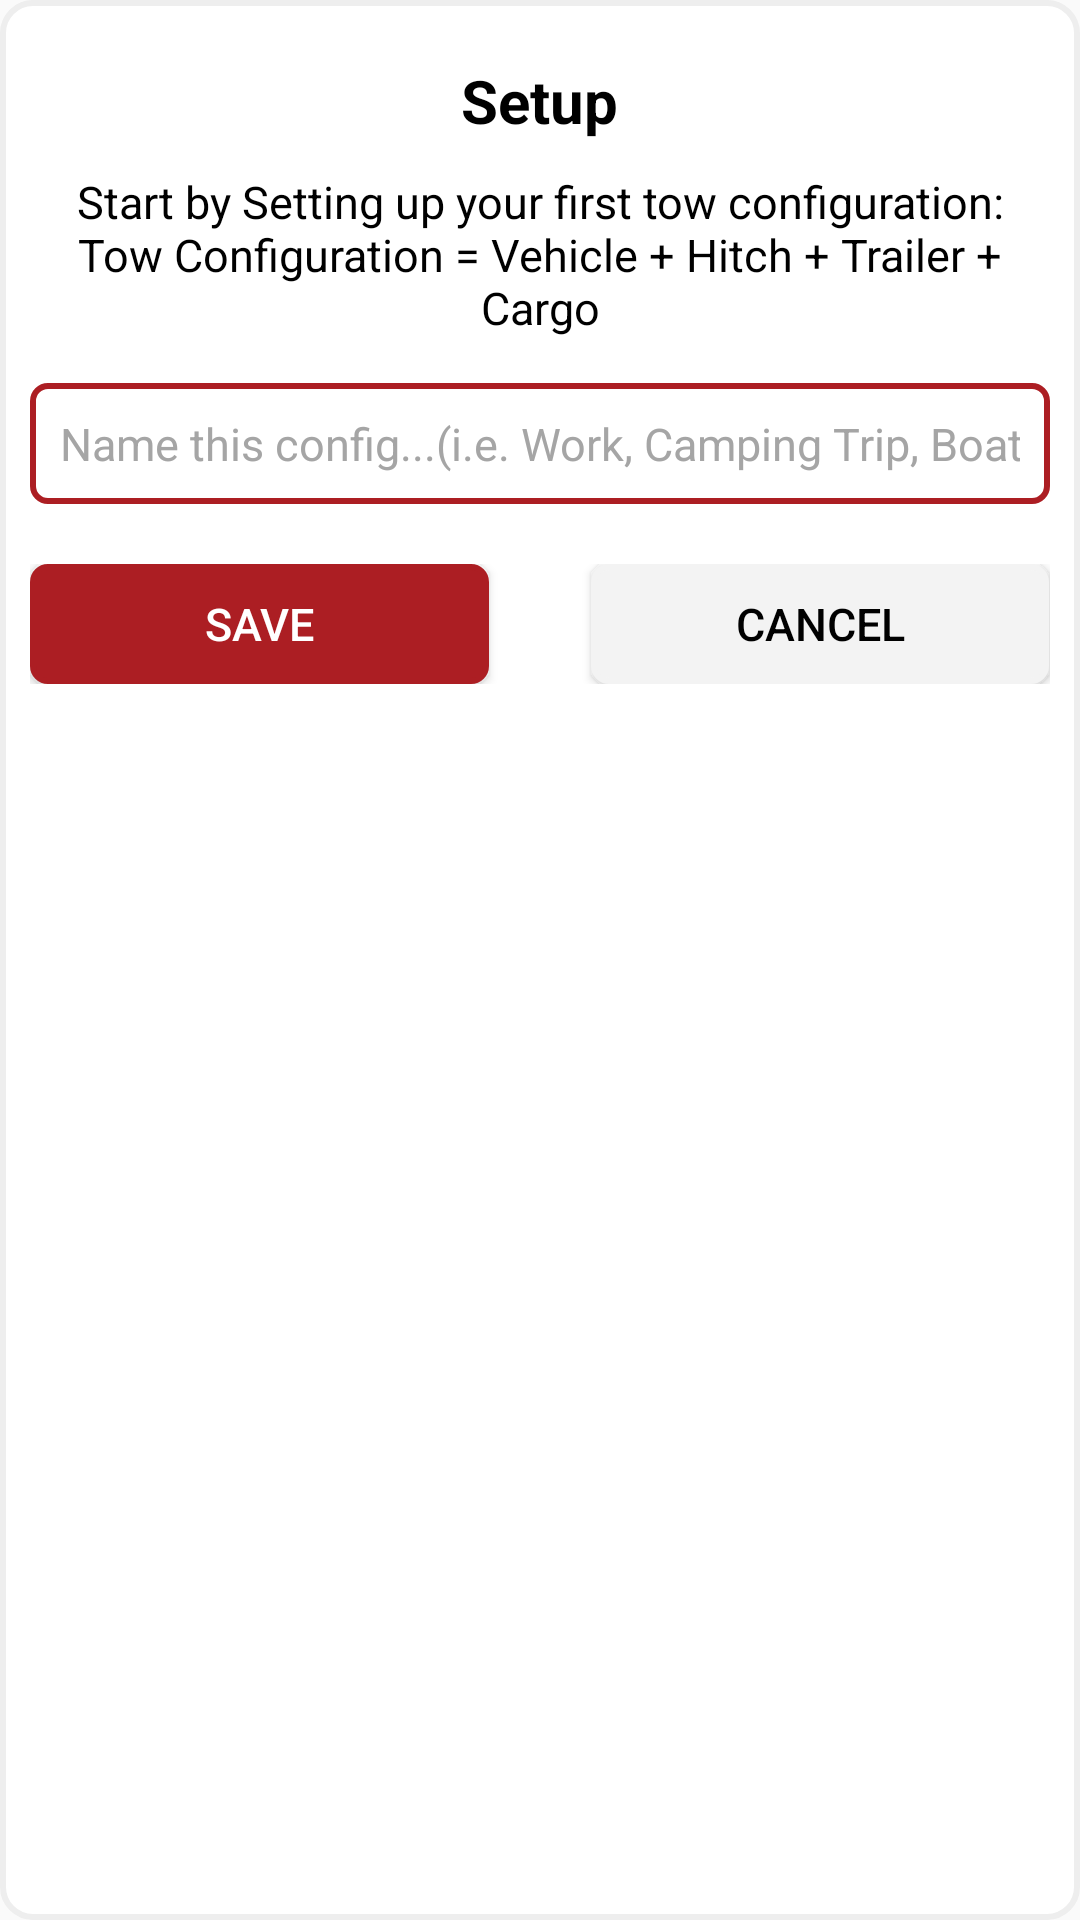

Produce the Android XML layout that renders to this screen, including the resource entries it uses.
<!-- AndroidManifest.xml: application theme AppTheme.NoActionBar -->
<!-- res/layout/fragment_modal.xml -->
<?xml version="1.0" encoding="utf-8"?>
<RelativeLayout
    xmlns:android="http://schemas.android.com/apk/res/android"
    android:layout_width="wrap_content"
    android:layout_height="wrap_content"
    android:background="@drawable/round_white_box"
    android:padding="10dp">

    <TextView
        android:id="@+id/text_title"
        android:layout_width="wrap_content"
        android:layout_height="wrap_content"
        android:layout_centerHorizontal="true"
        android:layout_marginTop="10dp"
        android:text="@string/text_setup"
        android:textStyle="bold"
        android:textColor="@color/colorBlack"
        android:textSize="20sp" />

    <TextView
        android:id="@+id/text_message"
        android:layout_width="match_parent"
        android:layout_height="wrap_content"
        android:layout_below="@+id/text_title"
        android:layout_centerHorizontal="true"
        android:layout_marginTop="10dp"
        android:textAlignment="center"
        android:text="@string/text_setup_note"
        android:textColor="@color/colorBlack"
        android:textSize="15sp" />

    <EditText
        android:id="@+id/input_setup_name"
        android:layout_width="match_parent"
        android:layout_height="wrap_content"
        android:layout_below="@+id/text_message"
        android:layout_centerHorizontal="true"
        android:layout_marginTop="15dp"
        android:padding="10dp"
        android:inputType="text"
        android:hint="@string/place_holder_setup_b"
        android:textColor="@color/colorBlack"
        android:textColorHint="@color/colorGrey"
        android:textSize="15sp"
        android:background="@drawable/round_red_box"/>

    <LinearLayout
        android:id="@+id/ll_buttons"
        android:layout_width="match_parent"
        android:layout_height="40dp"
        android:layout_below="@+id/input_setup_name"
        android:layout_centerHorizontal="true"
        android:gravity="center"
        android:layout_marginTop="20dp"
        android:orientation="horizontal"
        android:weightSum="1">
        <Button
            android:id="@+id/btn_save"
            android:layout_width="0dp"
            android:layout_height="wrap_content"
            android:layout_weight="0.45"
            android:text="@string/btn_save"
            android:textColor="@color/colorWhite"
            android:textSize="15sp"
            android:background="@drawable/round_primary_box"/>
        <Space
            android:id="@+id/space_btn"
            android:layout_width="0dp"
            android:layout_height="match_parent"
            android:layout_weight="0.1"/>
        <Button
            android:id="@+id/btn_cancel"
            android:layout_width="0dp"
            android:layout_height="wrap_content"
            android:layout_weight="0.45"
            android:text="@string/btn_cancel"
            android:textColor="@color/colorBlack"
            android:textSize="15sp"
            android:background="@drawable/round_gray_box"/>
    </LinearLayout>

</RelativeLayout>
<!-- resources referenced by this layout -->
<resources>
  <color name="colorBlack">#000000</color>
  <color name="colorGrey">#A5A5A5</color>
  <color name="colorWhite">#ffffff</color>
  <!-- drawable round_gray_box (drawable) -->
  <?xml version="1.0" encoding="utf-8"?>
  <selector xmlns:android="http://schemas.android.com/apk/res/android">
      <item>
          <shape android:shape="rectangle">
              <solid android:color="@color/colorLightGrey"/>
              <corners android:radius="5dp" />
              <stroke
                  android:width="2dp"
                  android:color="@color/colorLightGrey"
                  />
          </shape>
      </item>
  </selector>
  <!-- drawable round_primary_box (drawable) -->
  <?xml version="1.0" encoding="utf-8"?>
  <selector xmlns:android="http://schemas.android.com/apk/res/android">
      <item>
          <shape android:shape="rectangle">
              <solid android:color="@color/colorPrimaryDark"/>
              <corners android:radius="5dp" />
              <stroke
                  android:width="2dp"
                  android:color="@color/colorPrimaryDark"
                  />
          </shape>
      </item>
  </selector>
  <!-- drawable round_red_box (drawable) -->
  <?xml version="1.0" encoding="utf-8"?>
  <selector xmlns:android="http://schemas.android.com/apk/res/android">
      <item>
          <shape android:shape="rectangle">
              <solid android:color="#ffffff"/>
              <corners android:radius="5dp" />
              <stroke
                  android:width="2dp"
                  android:color="@color/colorPrimaryDark"
                  />
          </shape>
      </item>
  </selector>
  <!-- drawable round_white_box (drawable) -->
  <?xml version="1.0" encoding="utf-8"?>
  <selector xmlns:android="http://schemas.android.com/apk/res/android">
      <item>
          <shape android:shape="rectangle">
              <solid android:color="#ffffff"/>
              <corners android:radius="10dp" />
              <stroke
                  android:width="2dp"
                  android:color="#eeeeee"
                  />
          </shape>
      </item>
  </selector>
  <string name="btn_cancel">cancel</string>
  <string name="btn_save">save</string>
  <string name="place_holder_setup_b">Name this config...(i.e. Work, Camping Trip, Boating, etc..)</string>
  <string name="text_setup">Setup</string>
  <string name="text_setup_note">Start by Setting up your first tow configuration: Tow Configuration = Vehicle + Hitch + Trailer + Cargo"</string>
  <style name="AppTheme.NoActionBar" parent="AppTheme">
          <item name="windowActionBar">false</item>
          <item name="windowNoTitle">true</item>
          <item name="colorPrimary">@color/colorPrimary</item>
          <item name="colorPrimaryDark">@color/colorPrimaryDark</item>
          <item name="colorAccent">@color/colorAccent</item>
      </style>
  <color name="colorLightGrey">#F3F3F3</color>
  <color name="colorPrimaryDark">#ac1e23</color>
  <style name="AppTheme" parent="Theme.AppCompat.Light.DarkActionBar">
          
          <item name="colorPrimary">@color/colorPrimary</item>
          <item name="colorPrimaryDark">@color/colorPrimaryDark</item>
          <item name="colorAccent">@color/colorAccent</item>
      </style>
  <color name="colorPrimary">#7e1518</color>
  <color name="colorAccent">#D1D0BD</color>
</resources>
